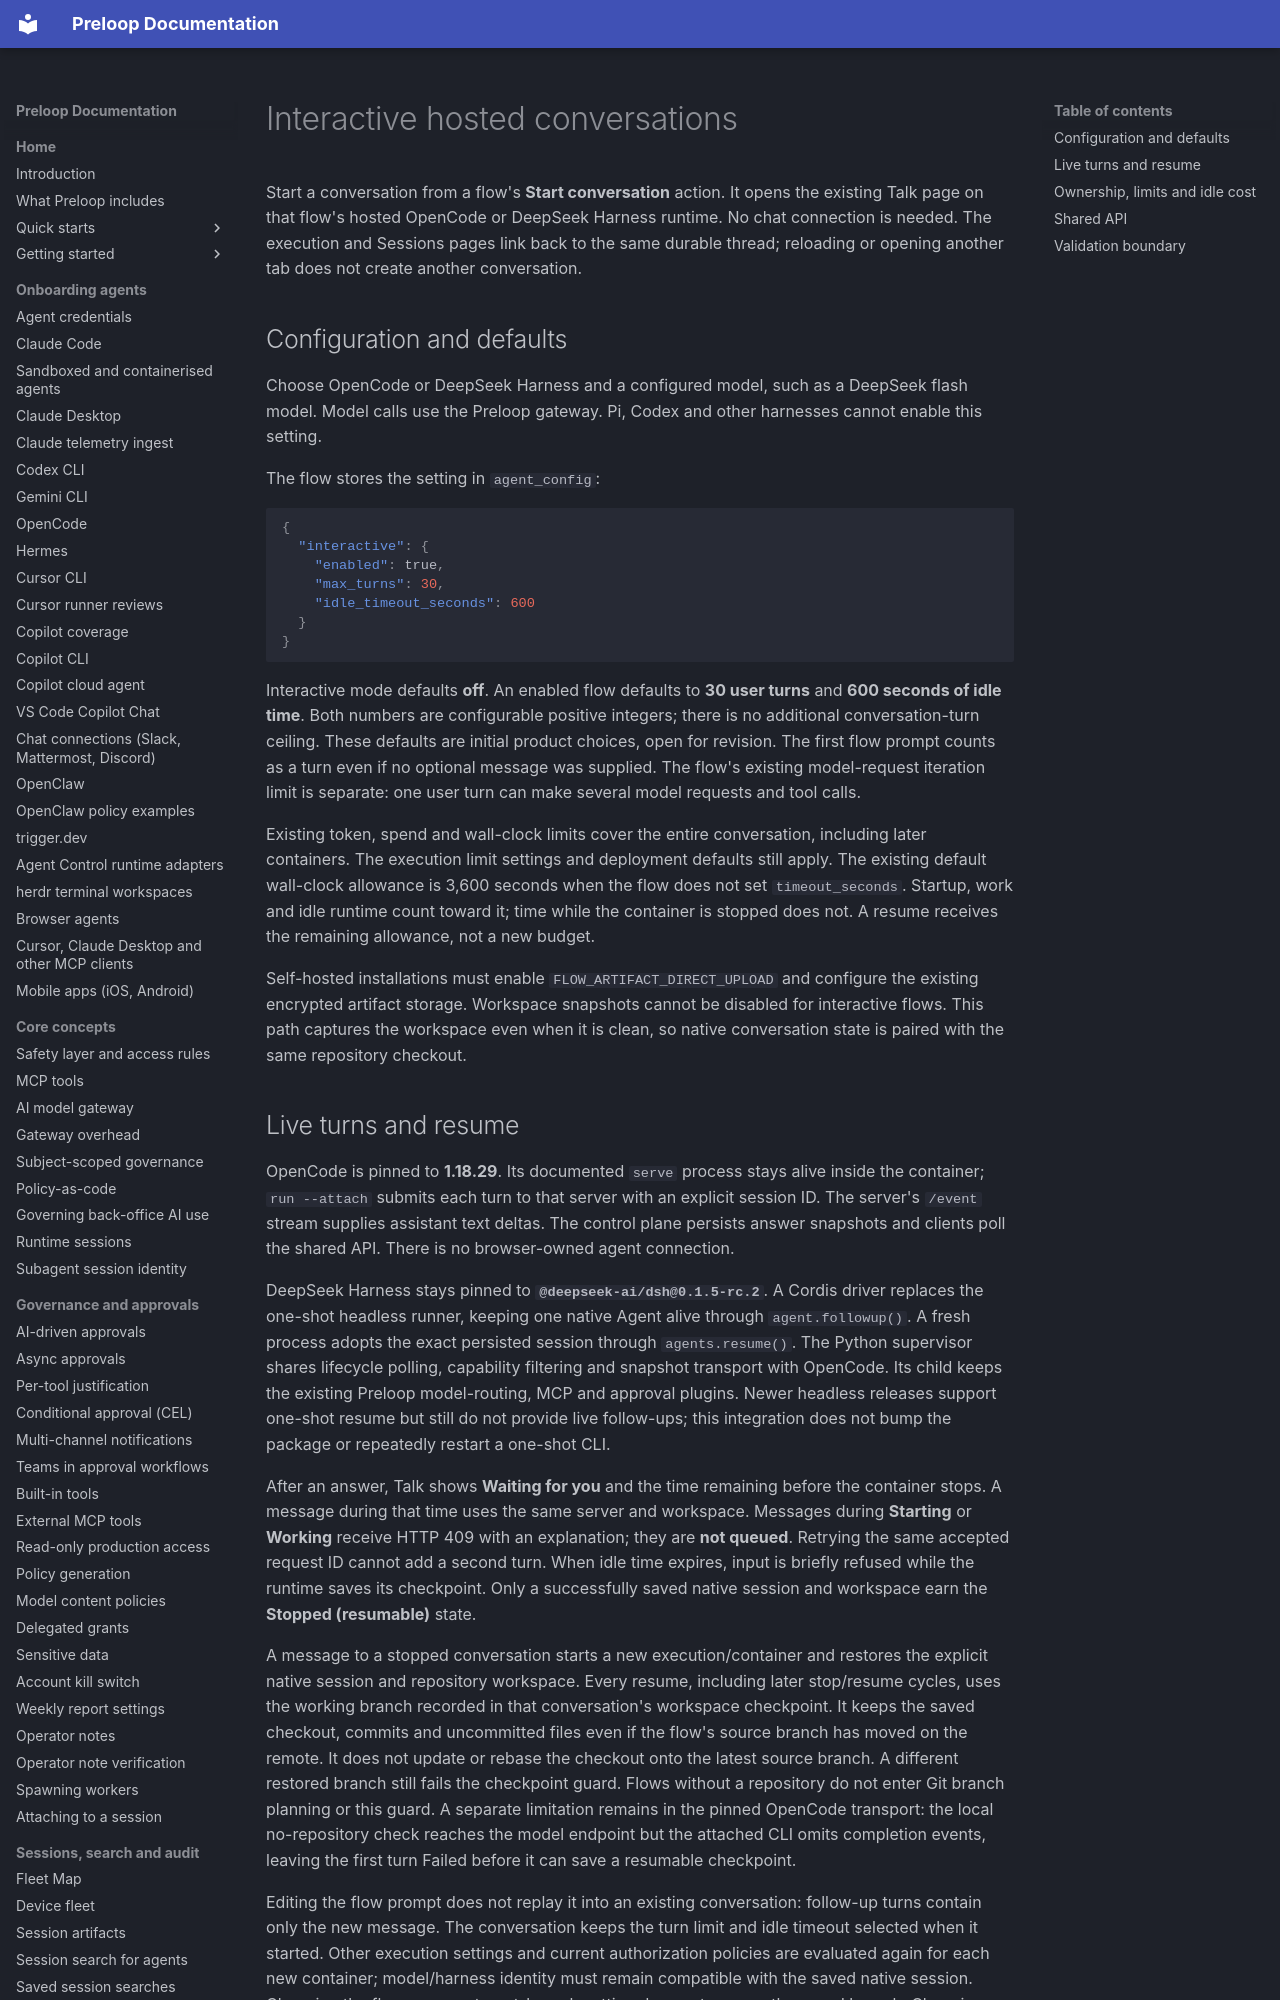

repository: preloop/preloop · page: guide/flows/interactive-conversations/index.html · generator: mkdocs

# Interactive hosted conversations

Start a conversation from a flow's **Start conversation** action. It opens the
existing Talk page on that flow's hosted OpenCode or DeepSeek Harness runtime. No chat connection is
needed. The execution and Sessions pages link back to the same durable thread;
reloading or opening another tab does not create another conversation.

## Configuration and defaults

Choose OpenCode or DeepSeek Harness and a configured model, such as a DeepSeek
flash model. Model calls use the Preloop gateway. Pi, Codex and other harnesses
cannot enable this setting.

The flow stores the setting in `agent_config`:

```json
{
  "interactive": {
    "enabled": true,
    "max_turns": 30,
    "idle_timeout_seconds": 600
  }
}
```

Interactive mode defaults **off**. An enabled flow defaults to **30 user turns**
and **600 seconds of idle time**. Both numbers are configurable positive integers;
there is no additional conversation-turn ceiling. These defaults are initial
product choices, open for revision. The first flow prompt counts as a turn even
if no optional message was supplied. The flow's existing model-request iteration
limit is separate: one user turn can make several model requests and tool calls.

Existing token, spend and wall-clock limits cover the entire conversation,
including later containers. The execution limit settings and deployment defaults
still apply. The existing default wall-clock allowance is 3,600 seconds when the
flow does not set `timeout_seconds`. Startup, work and idle runtime count toward
it; time while the container is stopped does not. A resume receives the remaining
allowance, not a new budget.

Self-hosted installations must enable `FLOW_ARTIFACT_DIRECT_UPLOAD` and configure
the existing encrypted artifact storage. Workspace snapshots cannot be disabled
for interactive flows. This path captures the workspace even when it is clean,
so native conversation state is paired with the same repository checkout.
